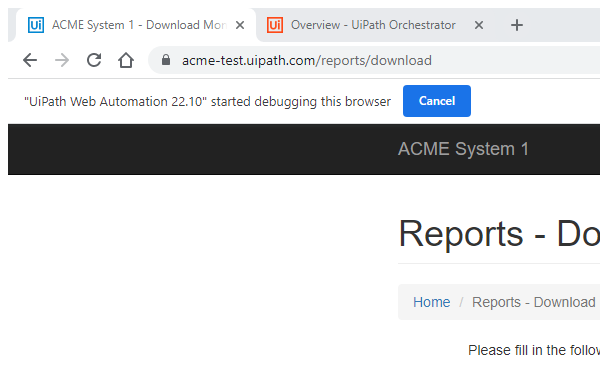
Task: This project will process all the WI4 items in the Orchestrator Queue
Workflow: System1_NavigateTo_DMReport

Step 1: Attach Browser - System1 Page in window 'ACME System 1 - *' (chrome.exe)
